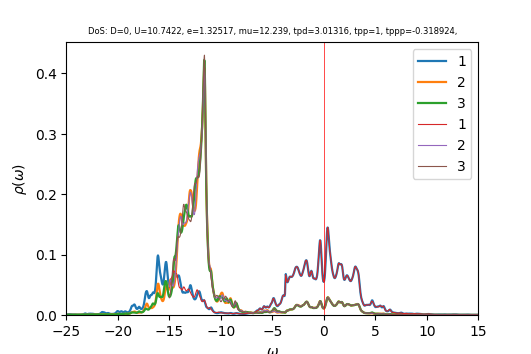

The file beside this chart, header and first rows:
w	up_1	up_2	up_3	down_1	down_2	down_3	cumul_up_1	cumul_up_2	cumul_up_3	cumul_down_1	cumul_down_2	cumul_down_3	
-25	0.0006262	0.0003362	0.0003201	6.47562e-05	4.01229e-05	4.01215e-05	0	0	0	0	0	0
-24.96	0.0007154	0.0003475	0.0003263	6.52438e-05	4.02245e-05	4.02226e-05	2.8646e-05	1.39145e-05	1.30666e-05	2.61236e-06	1.61059e-06	1.61051e-06
-24.92	0.0008345	0.000362	0.000334	6.58229e-05	4.03274e-05	4.03248e-05	6.20575e-05	2.84108e-05	2.64414e-05	5.24792e-06	3.2253e-06	3.22512e-06
-24.88	0.0009872	0.0003802	0.0003434	6.64695e-05	4.04313e-05	4.0428e-05	0.0001016	4.36358e-05	4.01919e-05	7.90936e-06	4.84417e-06	4.84386e-06
-24.84	0.001163	0.000401	0.0003543	6.70769e-05	4.05355e-05	4.05314e-05	0.0001482	5.96918e-05	5.43788e-05	1.05951e-05	6.46721e-06	6.46674e-06
-24.8	0.001325	0.00042	0.0003657	6.74738e-05	4.06386e-05	4.06336e-05	0.0002012	7.65095e-05	6.90203e-05	1.32968e-05	8.09439e-06	8.09371e-06
-24.76	0.001423	0.0004313	0.000376	6.75951e-05	4.07402e-05	4.07341e-05	0.0002582	9.37801e-05	8.40746e-05	1.60033e-05	9.72562e-06	9.7247e-06
-24.72	0.001445	0.0004332	0.0003846	6.75761e-05	4.08413e-05	4.0834e-05	0.0003161	0.0001111	9.9473e-05	1.8709e-05	1.13609e-05	1.13597e-05
-24.68	0.001417	0.0004291	0.000391	6.75945e-05	4.09435e-05	4.09347e-05	0.0003728	0.0001283	0.0001151	2.14155e-05	1.30003e-05	1.29987e-05
-24.64	0.001353	0.0004212	0.0003936	6.7744e-05	4.10478e-05	4.10369e-05	0.000427	0.0001452	0.0001309	2.4128e-05	1.46438e-05	1.46418e-05
-24.6	0.001258	0.0004104	0.0003917	6.80484e-05	4.11547e-05	4.11407e-05	0.0004774	0.0001616	0.0001466	2.68527e-05	1.62917e-05	1.62891e-05
-24.56	0.001155	0.0003992	0.0003879	6.84953e-05	4.12644e-05	4.12463e-05	0.0005236	0.0001776	0.0001621	2.95952e-05	1.79439e-05	1.79406e-05
-24.52	0.001065	0.00039	0.0003848	6.90484e-05	4.13771e-05	4.13532e-05	0.0005662	0.0001932	0.0001775	3.23599e-05	1.96007e-05	1.95964e-05
-24.48	0.0009946	0.0003833	0.000384	6.96647e-05	4.14924e-05	4.14613e-05	0.0006061	0.0002086	0.0001929	3.51493e-05	2.1262e-05	2.12565e-05
-24.44	0.0009494	0.0003792	0.0003859	7.0276e-05	4.16085e-05	4.157e-05	0.0006441	0.0002237	0.0002083	3.79631e-05	2.2928e-05	2.2921e-05
-24.4	0.0009368	0.0003774	0.0003913	7.0717e-05	4.17207e-05	4.16777e-05	0.0006816	0.0002388	0.000224	4.07946e-05	2.45985e-05	2.45898e-05
-24.36	0.0009607	0.0003777	0.0004007	7.08125e-05	4.18246e-05	4.17829e-05	0.00072	0.000254	0.0002401	4.363e-05	2.62732e-05	2.62627e-05
-24.32	0.001019	0.0003798	0.0004139	7.06139e-05	4.19213e-05	4.18862e-05	0.0007609	0.0002692	0.0002566	4.64574e-05	2.79517e-05	2.79399e-05
-24.28	0.001097	0.000383	0.0004288	7.03477e-05	4.20164e-05	4.19896e-05	0.0008048	0.0002845	0.0002738	4.92741e-05	2.9634e-05	2.96211e-05
-24.24	0.001152	0.0003859	0.0004402	7.01792e-05	4.21139e-05	4.20947e-05	0.0008509	0.0003	0.0002914	5.20841e-05	3.13203e-05	3.13066e-05
-24.2	0.001135	0.0003868	0.0004417	7.01601e-05	4.22152e-05	4.22022e-05	0.0008964	0.0003154	0.0003091	5.48933e-05	3.30106e-05	3.29964e-05
-24.16	0.001045	0.0003854	0.0004333	7.029e-05	4.23204e-05	4.23122e-05	0.0009382	0.0003309	0.0003265	5.77077e-05	3.47051e-05	3.46906e-05
-24.12	0.0009259	0.0003833	0.0004209	7.05623e-05	4.24292e-05	4.24251e-05	0.0009753	0.0003462	0.0003433	6.0533e-05	3.6404e-05	3.63893e-05
-24.08	0.0008186	0.0003818	0.0004098	7.09811e-05	4.25419e-05	4.25413e-05	0.001008	0.0003615	0.0003597	6.33751e-05	3.81073e-05	3.80926e-05
-24.04	0.0007364	0.0003815	0.0004018	7.15657e-05	4.26589e-05	4.26616e-05	0.001038	0.0003768	0.0003758	6.62406e-05	3.98154e-05	3.98008e-05
-24	0.000678	0.0003822	0.0003968	7.23506e-05	4.27811e-05	4.27874e-05	0.001065	0.0003921	0.0003917	6.91375e-05	4.15284e-05	4.1514e-05
-23.96	0.0006388	0.0003838	0.0003941	7.3372e-05	4.29091e-05	4.29196e-05	0.00109	0.0004075	0.0004075	7.20753e-05	4.32464e-05	4.32325e-05
-23.92	0.000614	0.0003861	0.0003932	7.4623e-05	4.30425e-05	4.30582e-05	0.001115	0.0004229	0.0004232	7.50632e-05	4.49699e-05	4.49566e-05
-23.88	0.0006	0.000389	0.0003936	7.59585e-05	4.31766e-05	4.31989e-05	0.001139	0.0004385	0.000439	7.81046e-05	4.66987e-05	4.66863e-05
-23.84	0.0005941	0.0003923	0.000395	7.70578e-05	4.3302e-05	4.33329e-05	0.001163	0.0004542	0.0004548	8.119e-05	4.84325e-05	4.84213e-05
-23.8	0.0005946	0.0003961	0.0003971	7.76643e-05	4.34117e-05	4.34529e-05	0.001186	0.0004701	0.0004707	8.42997e-05	5.01707e-05	5.01612e-05
-23.76	0.0006007	0.0004003	0.0003998	7.78258e-05	4.35091e-05	4.35606e-05	0.00121	0.0004861	0.0004867	8.74158e-05	5.19128e-05	5.19053e-05
-23.72	0.000612	0.0004051	0.000403	7.76292e-05	4.3602e-05	4.36595e-05	0.001235	0.0005023	0.0005028	9.05241e-05	5.36586e-05	5.36535e-05
-23.68	0.0006284	0.0004105	0.0004067	7.70536e-05	4.36939e-05	4.37495e-05	0.00126	0.0005187	0.0005191	9.36093e-05	5.54081e-05	5.54052e-05
-23.64	0.0006511	0.0004166	0.0004108	7.62372e-05	4.37872e-05	4.38344e-05	0.001286	0.0005354	0.0005356	9.66619e-05	5.71614e-05	5.71603e-05
-23.6	0.0006819	0.0004238	0.0004156	7.54501e-05	4.38838e-05	4.39208e-05	0.001314	0.0005524	0.0005522	9.96829e-05	5.89185e-05	5.89189e-05
-23.56	0.0007235	0.0004323	0.0004213	7.48528e-05	4.39845e-05	4.40127e-05	0.001343	0.0005697	0.0005691	0.0001027	6.06796e-05	6.06812e-05
-23.52	0.0007791	0.0004426	0.0004281	7.44671e-05	4.40891e-05	4.41105e-05	0.001374	0.0005874	0.0005862	0.0001057	6.24449e-05	6.24474e-05
-23.48	0.0008534	0.0004552	0.0004363	7.42563e-05	4.41967e-05	4.42132e-05	0.001408	0.0006056	0.0006037	0.0001086	6.42146e-05	6.42177e-05
-23.44	0.0009531	0.0004713	0.0004463	7.4176e-05	4.43066e-05	4.43196e-05	0.001446	0.0006245	0.0006216	0.0001116	6.59886e-05	6.59922e-05
-23.4	0.001088	0.000492	0.0004589	7.41899e-05	4.44183e-05	4.4429e-05	0.00149	0.0006442	0.0006399	0.0001146	6.77671e-05	6.77712e-05
-23.36	0.001272	0.0005192	0.000475	7.42707e-05	4.45312e-05	4.45405e-05	0.001541	0.000665	0.000659	0.0001175	6.95502e-05	6.95546e-05
-23.32	0.001518	0.0005548	0.0004957	7.43981e-05	4.4645e-05	4.46537e-05	0.001601	0.0006872	0.0006788	0.0001205	7.13377e-05	7.13425e-05
-23.28	0.001833	0.000599	0.0005218	7.45549e-05	4.47593e-05	4.47683e-05	0.001675	0.0007112	0.0006997	0.0001235	7.31299e-05	7.3135e-05
-23.24	0.002181	0.0006467	0.0005522	7.47249e-05	4.48735e-05	4.48839e-05	0.001762	0.0007371	0.0007218	0.0001265	7.49266e-05	7.49322e-05
-23.2	0.002461	0.0006827	0.0005814	7.48901e-05	4.49872e-05	4.50003e-05	0.001861	0.0007644	0.0007451	0.0001295	7.67279e-05	7.6734e-05
-23.16	0.002533	0.0006879	0.0005993	7.50313e-05	4.50994e-05	4.51171e-05	0.001962	0.000792	0.0007691	0.0001325	7.85337e-05	7.85405e-05
-23.12	0.002331	0.0006554	0.0005974	7.51414e-05	4.52097e-05	4.52342e-05	0.002055	0.0008182	0.000793	0.0001355	8.03439e-05	8.03517e-05
-23.08	0.001927	0.0005961	0.0005776	7.52824e-05	4.53193e-05	4.53522e-05	0.002132	0.0008421	0.0008161	0.0001385	8.21585e-05	8.21676e-05
-23.04	0.001472	0.0005304	0.0005514	7.57793e-05	4.54366e-05	4.54742e-05	0.002191	0.0008633	0.0008382	0.0001416	8.39778e-05	8.39884e-05
-23	0.00115	0.0004841	0.0005317	7.76824e-05	4.55905e-05	4.56106e-05	0.002237	0.0008827	0.0008595	0.0001447	8.58032e-05	8.58146e-05
-22.96	0.001205	0.000495	0.0005304	8.2604e-05	4.58271e-05	4.57775e-05	0.002286	0.0009025	0.0008807	0.000148	8.76381e-05	8.76475e-05
-22.92	0.001627	0.0005617	0.0005472	8.84856e-05	4.6096e-05	4.59549e-05	0.002351	0.000925	0.0009026	0.0001515	8.94838e-05	8.94876e-05
-22.88	0.001924	0.000606	0.0005612	9.01267e-05	4.62601e-05	4.60916e-05	0.002428	0.0009493	0.0009251	0.0001551	9.13361e-05	9.13331e-05
-22.84	0.002	0.0006115	0.0005688	8.84627e-05	4.63405e-05	4.61968e-05	0.002508	0.0009738	0.0009479	0.0001587	9.31916e-05	9.31828e-05
-22.8	0.002039	0.0006063	0.0005776	8.62634e-05	4.64064e-05	4.62976e-05	0.00259	0.000998	0.000971	0.0001621	9.50497e-05	9.50366e-05
-22.76	0.002122	0.0006041	0.0005906	8.45462e-05	4.64835e-05	4.64038e-05	0.002675	0.001022	0.0009947	0.0001655	9.69109e-05	9.68946e-05
-22.72	0.00221	0.0006044	0.0006053	8.33929e-05	4.65744e-05	4.65164e-05	0.002763	0.001046	0.001019	0.0001689	9.87757e-05	9.87571e-05
-22.68	0.002226	0.0006023	0.0006173	8.26453e-05	4.66763e-05	4.66338e-05	0.002852	0.001071	0.001044	0.0001722	0.0001006	0.0001006
-22.64	0.002149	0.000596	0.0006264	8.21692e-05	4.67862e-05	4.6755e-05	0.002938	0.001094	0.001069	0.0001755	0.0001025	0.0001025
... 940 more rows
